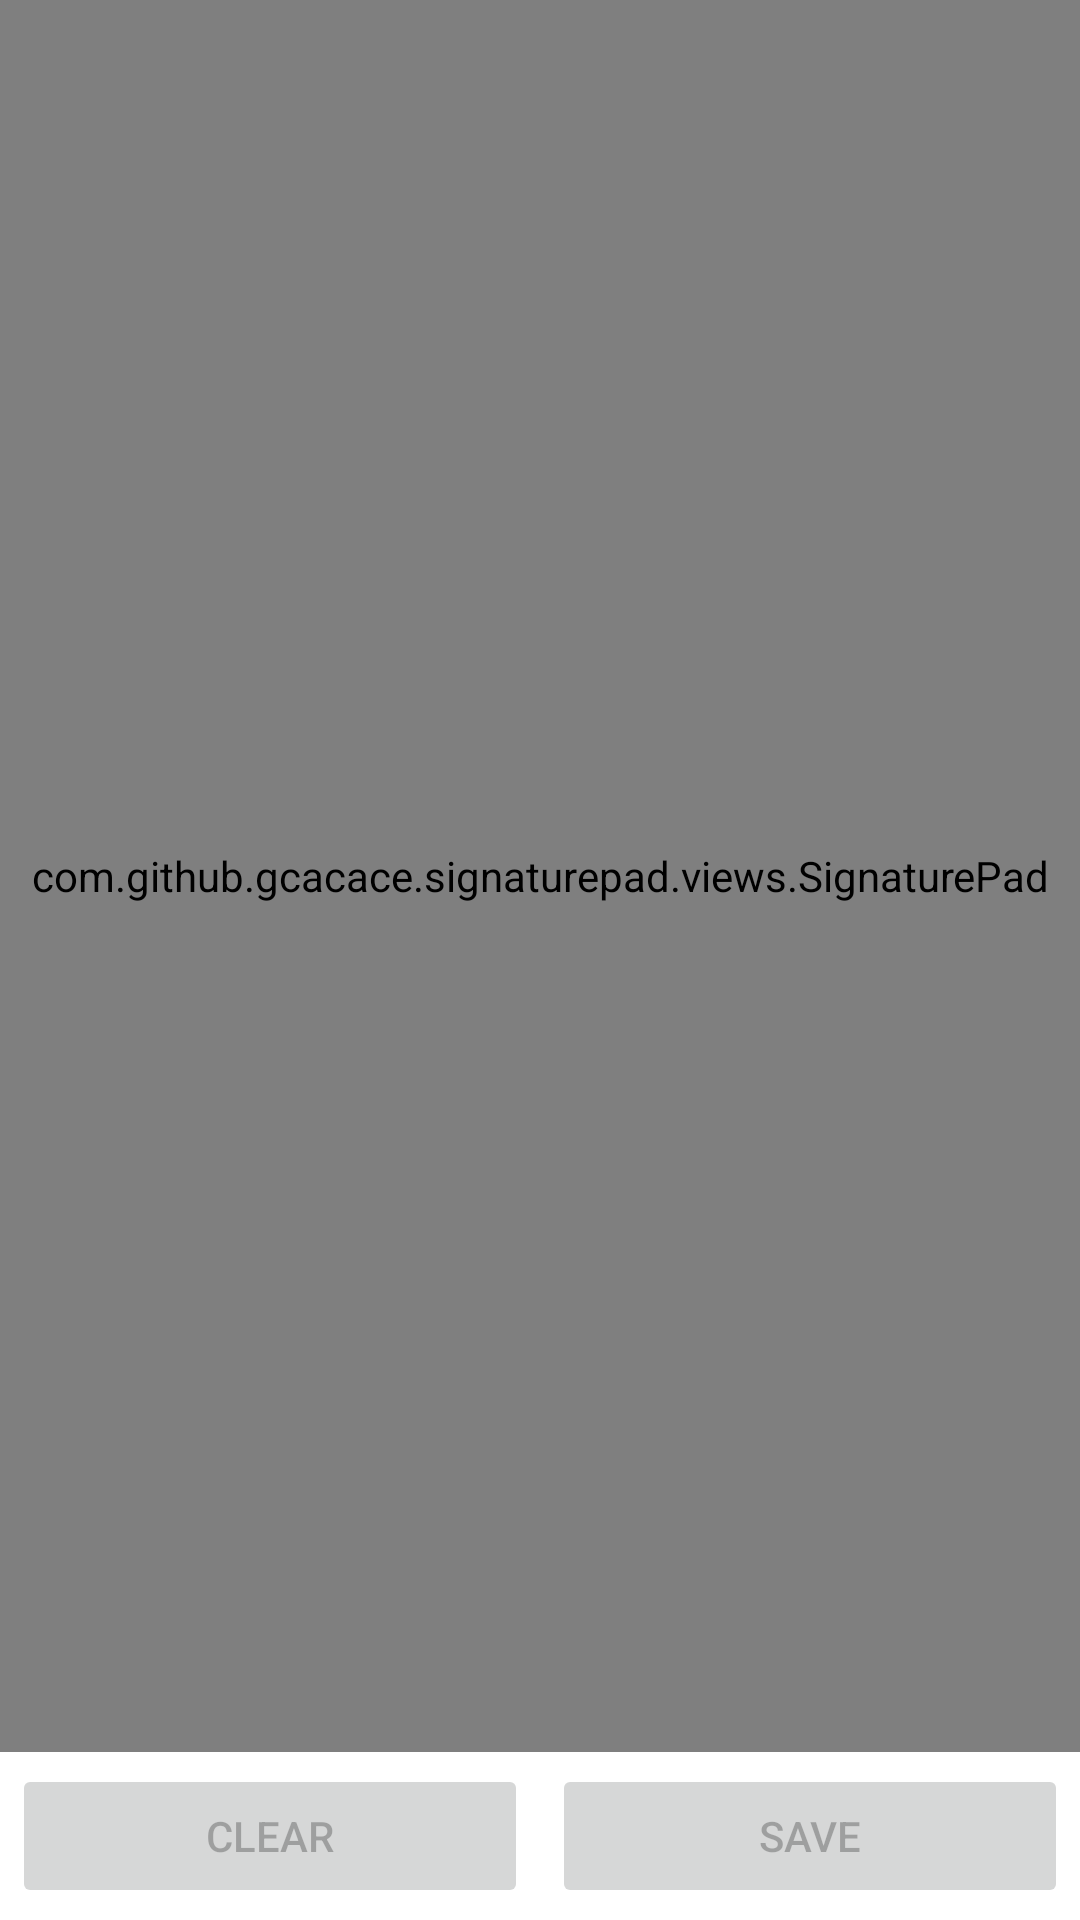

Here is an Android app screen rendered from its layout file. Give the layout XML and the strings, colors and styles it references.
<!-- AndroidManifest.xml: application theme Theme.ErgoSeatingDelivery -->
<!-- res/layout/dialog_signature.xml -->
<?xml version="1.0" encoding="utf-8"?>
<androidx.constraintlayout.widget.ConstraintLayout xmlns:android="http://schemas.android.com/apk/res/android"
    xmlns:app="http://schemas.android.com/apk/res-auto"
    xmlns:tools="http://schemas.android.com/tools"
    android:layout_width="match_parent"
    android:layout_height="match_parent"
    tools:context=".MainActivity">

    <RelativeLayout
        android:layout_width="match_parent"
        android:layout_height="match_parent"
        android:orientation="vertical">

        <com.github.gcacace.signaturepad.views.SignaturePad
            android:id="@+id/signature_pad"
            android:layout_width="match_parent"
            android:layout_height="match_parent"
            android:layout_above="@id/layout_buttons"
            app:penColor="@android:color/black" />

        <LinearLayout
            android:id="@+id/layout_buttons"
            android:layout_width="match_parent"
            android:layout_height="wrap_content"
            android:layout_alignParentBottom="true"
            android:layout_centerHorizontal="false"
            android:orientation="horizontal">

            <Button
                android:id="@+id/btn_clear"
                android:layout_width="wrap_content"
                android:layout_height="match_parent"
                android:layout_margin="4dp"
                android:layout_weight="1"
                android:enabled="false"
                android:text="Clear" />

            <Button
                android:id="@+id/btn_save"
                android:layout_width="wrap_content"
                android:layout_height="wrap_content"
                android:layout_margin="4dp"
                android:layout_weight="1"
                android:enabled="false"
                android:text="Save" />
        </LinearLayout>

    </RelativeLayout>

</androidx.constraintlayout.widget.ConstraintLayout>
<!-- resources referenced by this layout -->
<resources>
  <style name="Theme.ErgoSeatingDelivery" parent="Theme.MaterialComponents.DayNight.DarkActionBar">
          
          <item name="colorPrimary">@color/purple_500</item>
          <item name="colorPrimaryVariant">@color/purple_700</item>
          <item name="colorOnPrimary">@color/white</item>
          
          <item name="colorSecondary">@color/teal_200</item>
          <item name="colorSecondaryVariant">@color/teal_700</item>
          <item name="colorOnSecondary">@color/black</item>
          
          <item name="android:statusBarColor" tools:targetApi="l">?attr/colorPrimaryVariant</item>
          
      </style>
  <!-- not gathered from this repository: default colours our renderer supplied (Android Studio template values) -->
  <color name="purple_500">#FF6200EE</color>
  <color name="purple_700">#FF3700B3</color>
  <color name="teal_200">#FF03DAC5</color>
  <color name="teal_700">#FF018786</color>
  <color name="black">#FF000000</color>
  <color name="white">#FFFFFFFF</color>
</resources>
